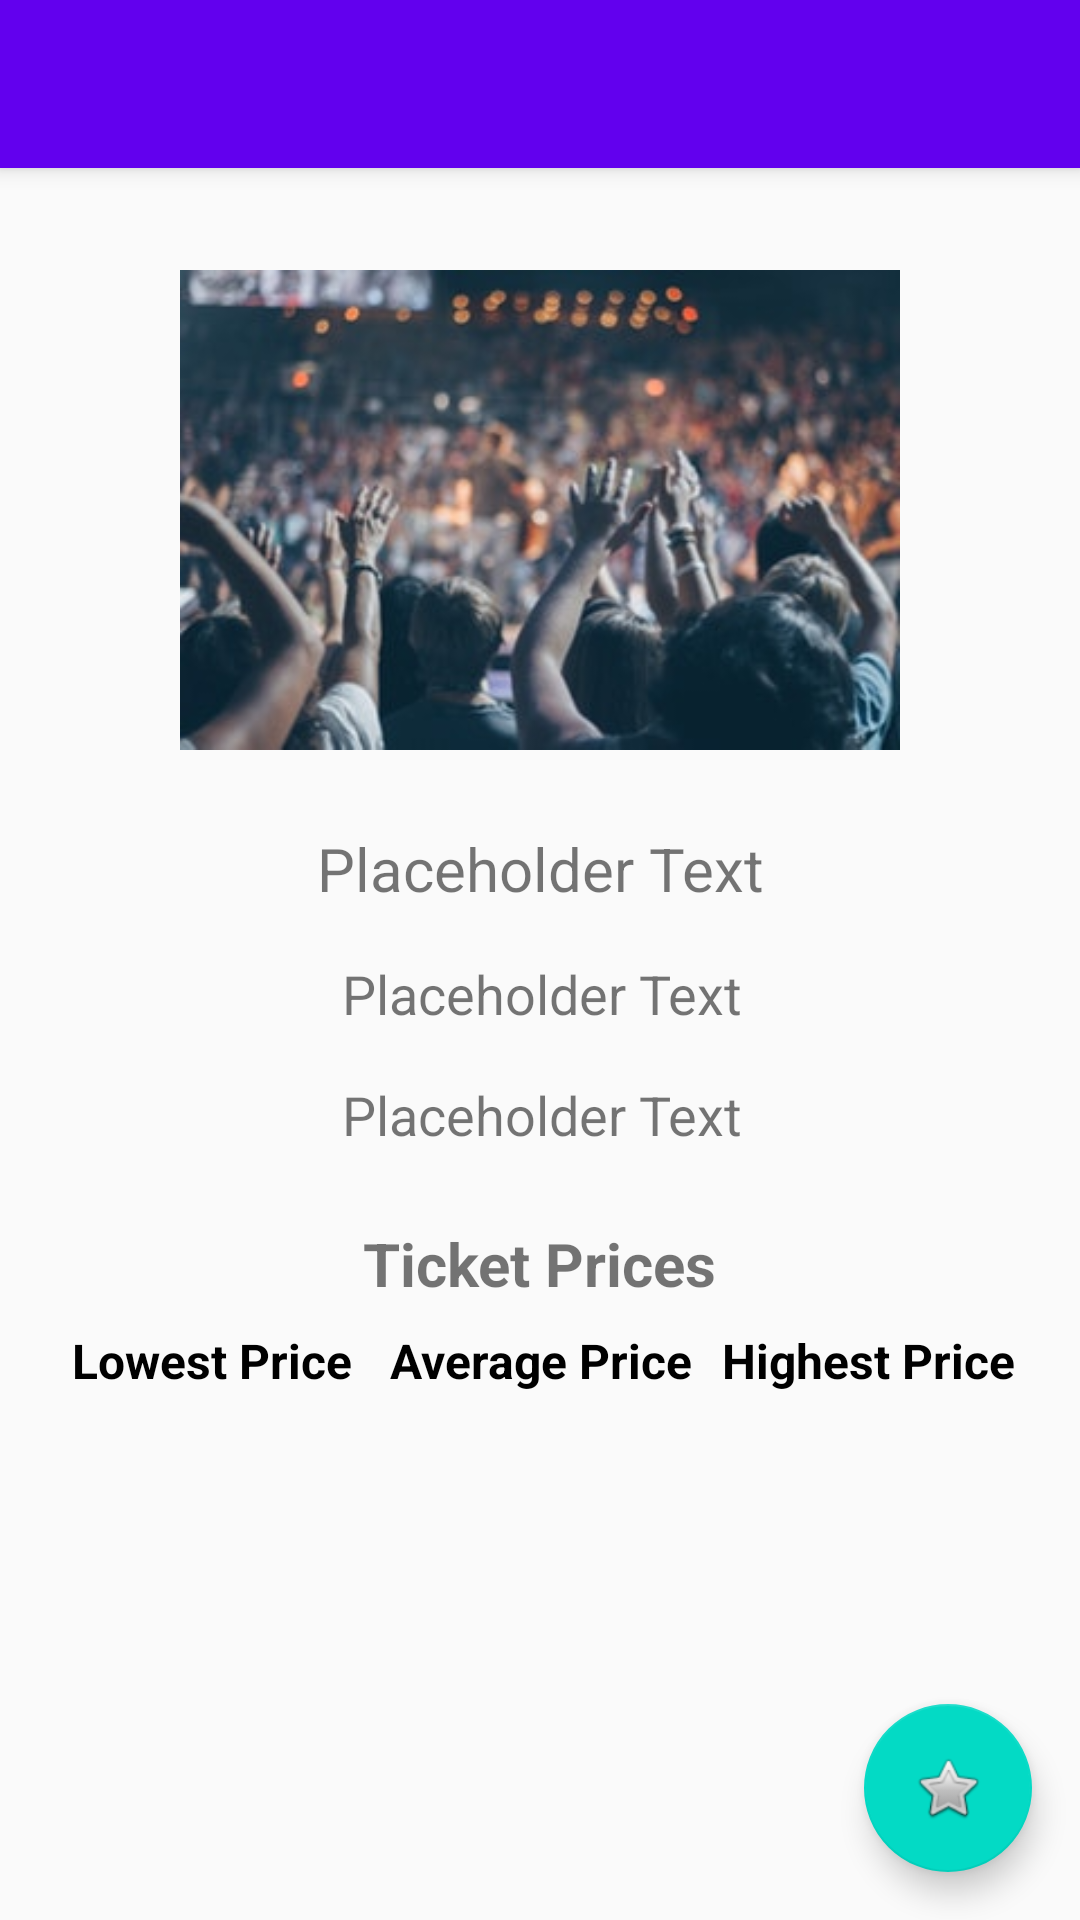

The Android layout XML behind this screen, and the referenced resources:
<!-- AndroidManifest.xml: activity theme AppTheme.NoActionBar -->
<!-- res/layout/activity_details.xml -->
<?xml version="1.0" encoding="utf-8"?>
<android.support.design.widget.CoordinatorLayout xmlns:android="http://schemas.android.com/apk/res/android"
    xmlns:app="http://schemas.android.com/apk/res-auto"
    xmlns:tools="http://schemas.android.com/tools"
    android:layout_width="match_parent"
    android:layout_height="match_parent"
    tools:context="com.example.example.homeaway.DetailsActivity">

    <android.support.design.widget.AppBarLayout
        android:layout_width="match_parent"
        android:layout_height="wrap_content"
        android:theme="@style/AppTheme.AppBarOverlay">

        <android.support.v7.widget.Toolbar
            android:id="@+id/toolbar"
            android:layout_width="match_parent"
            android:layout_height="?attr/actionBarSize"
            android:background="?attr/colorPrimary"
            app:popupTheme="@style/AppTheme.PopupOverlay" />

    </android.support.design.widget.AppBarLayout>

    <android.support.v4.widget.NestedScrollView
        android:id="@+id/scroll_view"
        android:layout_width="match_parent"
        android:layout_height="match_parent"
        app:layout_behavior="@string/appbar_scrolling_view_behavior">

        <include layout="@layout/content_details" />

    </android.support.v4.widget.NestedScrollView>

    <android.support.design.widget.FloatingActionButton
        android:id="@+id/fab"
        android:layout_width="wrap_content"
        android:layout_height="wrap_content"
        android:layout_gravity="bottom|end"
        android:layout_margin="@dimen/fab_margin"
        app:srcCompat="@android:drawable/btn_star_big_off" />

</android.support.design.widget.CoordinatorLayout>
<!-- res/layout/content_details.xml (included above) -->
<?xml version="1.0" encoding="utf-8"?>
<android.support.constraint.ConstraintLayout xmlns:android="http://schemas.android.com/apk/res/android"
    xmlns:app="http://schemas.android.com/apk/res-auto"
    xmlns:tools="http://schemas.android.com/tools"
    android:layout_width="match_parent"
    android:layout_height="match_parent"
    app:layout_behavior="@string/appbar_scrolling_view_behavior"
    tools:context="com.example.example.homeaway.DetailsActivity"
    tools:showIn="@layout/activity_details"
    android:isScrollContainer="true">

    <TextView
        android:id="@+id/title"
        android:layout_width="match_parent"
        android:layout_height="wrap_content"
        android:gravity="center"
        android:text="@string/placeholder_text"
        android:textSize="20sp"
        app:layout_constraintLeft_toLeftOf="parent"
        app:layout_constraintRight_toRightOf="parent"
        tools:layout_constraintRight_creator="1"
        tools:layout_constraintLeft_creator="1"
        android:layout_marginLeft="16dp"
        android:layout_marginRight="16dp"
        app:layout_constraintTop_toTopOf="parent"
        android:layout_marginTop="220dp"
        android:layout_marginStart="16dp"
        android:layout_marginEnd="16dp"
        app:layout_constraintHorizontal_bias="0.0" />

    <TextView
        android:id="@+id/location"
        android:layout_width="wrap_content"
        android:layout_height="wrap_content"
        android:text="@string/placeholder_text"
        android:textSize="18sp"
        app:layout_constraintLeft_toLeftOf="parent"
        app:layout_constraintRight_toRightOf="parent"
        tools:layout_constraintTop_creator="1"
        tools:layout_constraintRight_creator="1"
        tools:layout_constraintLeft_creator="1"
        android:layout_marginLeft="16dp"
        android:layout_marginRight="16dp"
        android:layout_marginTop="16dp"
        app:layout_constraintTop_toBottomOf="@+id/title"
        android:layout_marginStart="16dp"
        android:layout_marginEnd="16dp"
        app:layout_constraintHorizontal_bias="0.504" />

    <TextView
        android:id="@+id/date"
        android:layout_width="wrap_content"
        android:layout_height="wrap_content"
        android:text="@string/placeholder_text"
        android:textSize="18sp"
        app:layout_constraintLeft_toLeftOf="parent"
        app:layout_constraintRight_toRightOf="parent"
        tools:layout_constraintRight_creator="1"
        tools:layout_constraintLeft_creator="1"
        android:layout_marginLeft="16dp"
        android:layout_marginRight="16dp"
        android:layout_marginTop="16dp"
        app:layout_constraintTop_toBottomOf="@+id/location"
        android:layout_marginStart="16dp"
        android:layout_marginEnd="16dp"
        app:layout_constraintHorizontal_bias="0.504" />

    <ImageView
        android:id="@+id/imageView"
        android:layout_width="240dp"
        android:layout_height="180dp"
        android:layout_marginBottom="16dp"
        android:layout_marginEnd="8dp"
        android:layout_marginLeft="8dp"
        android:layout_marginRight="8dp"
        android:layout_marginStart="8dp"
        android:layout_marginTop="16dp"
        android:contentDescription="@string/app_name"
        android:src="@drawable/concert"
        app:layout_constraintBottom_toTopOf="@+id/title"
        app:layout_constraintLeft_toLeftOf="parent"
        app:layout_constraintRight_toRightOf="parent"
        app:layout_constraintTop_toTopOf="parent"
        app:layout_constraintVertical_bias="1.0" />

    <TextView
        android:id="@+id/pricesTitle"
        android:layout_width="wrap_content"
        android:layout_height="wrap_content"
        android:layout_marginTop="24dp"
        app:layout_constraintTop_toBottomOf="@+id/date"
        android:layout_marginLeft="16dp"
        app:layout_constraintLeft_toLeftOf="parent"
        android:layout_marginRight="16dp"
        app:layout_constraintRight_toRightOf="parent"
        android:textStyle="bold"
        android:textSize="20sp"
        android:text="@string/ticket_prices"
        android:layout_marginStart="16dp"
        android:layout_marginEnd="16dp" />

    <TableLayout
        android:id="@+id/pricesTable"
        android:layout_width="0dp"
        android:layout_height="91dp"
        android:layout_marginTop="8dp"
        app:layout_constraintTop_toBottomOf="@+id/pricesTitle"
        android:layout_marginLeft="16dp"
        app:layout_constraintLeft_toLeftOf="parent"
        android:layout_marginRight="16dp"
        app:layout_constraintRight_toRightOf="parent"
        android:stretchColumns="*"
        android:layout_marginStart="16dp"
        android:layout_marginEnd="16dp">

        <TableRow
            android:layout_width="match_parent"
            android:layout_height="wrap_content">

            <TextView
                style="@style/TableHeading"
                android:text="@string/lowest_price" />

            <TextView
                style="@style/TableHeading"
                android:text="@string/average_price" />

            <TextView
                style="@style/TableHeading"
                android:text="@string/highest_price" />

        </TableRow>

        <TableRow
            android:layout_width="match_parent"
            android:layout_height="match_parent">

            <TextView
                android:id="@+id/low_price"
                style="@style/TableContent" />

            <TextView
                android:id="@+id/average_price"
                style="@style/TableContent" />

            <TextView
                android:id="@+id/high_price"
                style="@style/TableContent" />

        </TableRow>

    </TableLayout>

</android.support.constraint.ConstraintLayout>
<!-- resources referenced by this layout -->
<resources>
  <dimen name="fab_margin">16dp</dimen>
  <!-- drawable concert: jpeg bitmap (drawable, 22627 bytes) -->
  <string name="app_name">HA Challenge</string>
  <string name="average_price">Average Price</string>
  <string name="highest_price">Highest Price</string>
  <string name="lowest_price">Lowest Price</string>
  <string name="placeholder_text">Placeholder Text</string>
  <string name="ticket_prices">Ticket Prices</string>
  <style name="AppTheme.AppBarOverlay" parent="ThemeOverlay.AppCompat.Dark.ActionBar" />
  <style name="AppTheme.PopupOverlay" parent="ThemeOverlay.AppCompat.Light" />
  <style name="TableContent">
          <item name="android:layout_width">0dp</item>
          <item name="android:layout_height">wrap_content</item>
          <item name="android:gravity">center</item>
          <item name="android:textStyle">normal</item>
          <item name="android:textSize">16sp</item>
          <item name="android:textColor">@android:color/black</item>
          </style>
  <style name="TableHeading">
          <item name="android:layout_width">0dp</item>
          <item name="android:layout_height">wrap_content</item>
          <item name="android:gravity">center</item>
          <item name="android:textStyle">bold</item>
          <item name="android:textSize">16sp</item>
          <item name="android:textColor">@android:color/black</item>
      </style>
  <style name="AppTheme.NoActionBar">
          <item name="windowActionBar">false</item>
          <item name="windowNoTitle">true</item>
      </style>
</resources>
